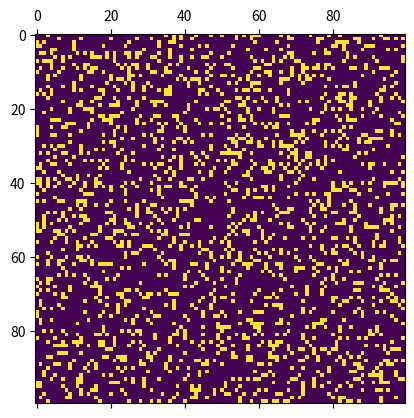

Here is the Python script that generated this plot:
################################################################################
# conway.py
#
# Author: electronut.in
#
# Description:
#
# A simple Python/matplotlib implementation of Conway's Game of Life.
################################################################################

import numpy as np
import matplotlib.pyplot as plt
import matplotlib.animation as animation

N = 100
ON = 255
OFF = 0
vals = [ON, OFF]

# populate grid with random on/off - more off than on
grid = np.random.choice(vals, N*N, p=[0.2, 0.8]).reshape(N, N)

def update(data):
  global grid
  # copy grid since we require 8 neighbors for calculation
  # and we go line by line
  newGrid = grid.copy()
  for i in range(N):
    for j in range(N):
      # compute 8-neghbor sum
      # using toroidal boundary conditions - x and y wrap around
      # so that the simulaton takes place on a toroidal surface.
      total = (grid[i, (j-1)%N] + grid[i, (j+1)%N] +
               grid[(i-1)%N, j] + grid[(i+1)%N, j] +
               grid[(i-1)%N, (j-1)%N] + grid[(i-1)%N, (j+1)%N] +
               grid[(i+1)%N, (j-1)%N] + grid[(i+1)%N, (j+1)%N])/255
      # apply Conway's rules
      if grid[i, j]  == ON:
        if (total < 2) or (total > 3):
          newGrid[i, j] = OFF
      else:
        if total == 3:
          newGrid[i, j] = ON
  # update data
  mat.set_data(newGrid)
  grid = newGrid
  return [mat]

# set up animation
fig, ax = plt.subplots()
mat = ax.matshow(grid)
ani = animation.FuncAnimation(fig, update, interval=50,
                              save_count=50)
plt.show()
